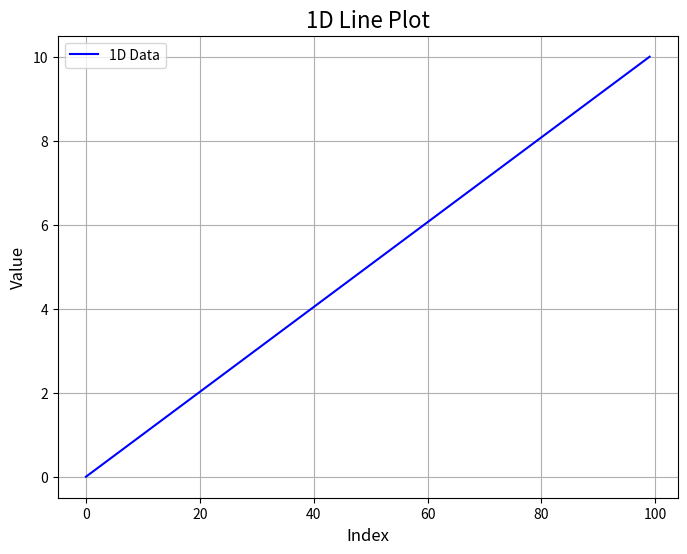
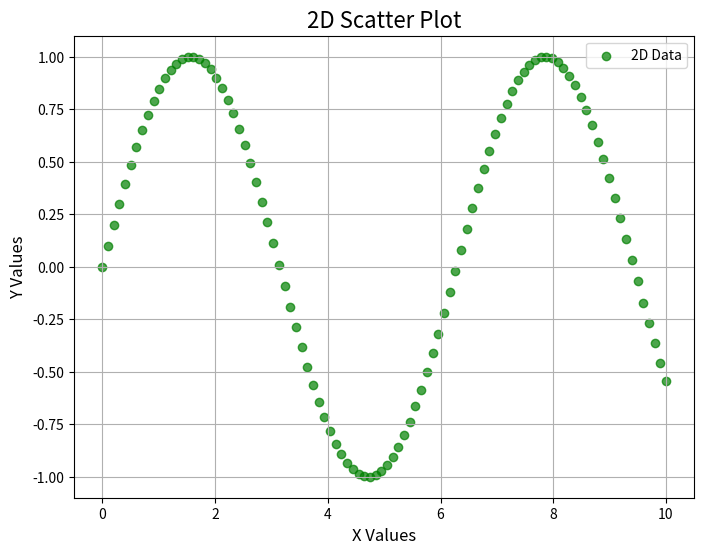
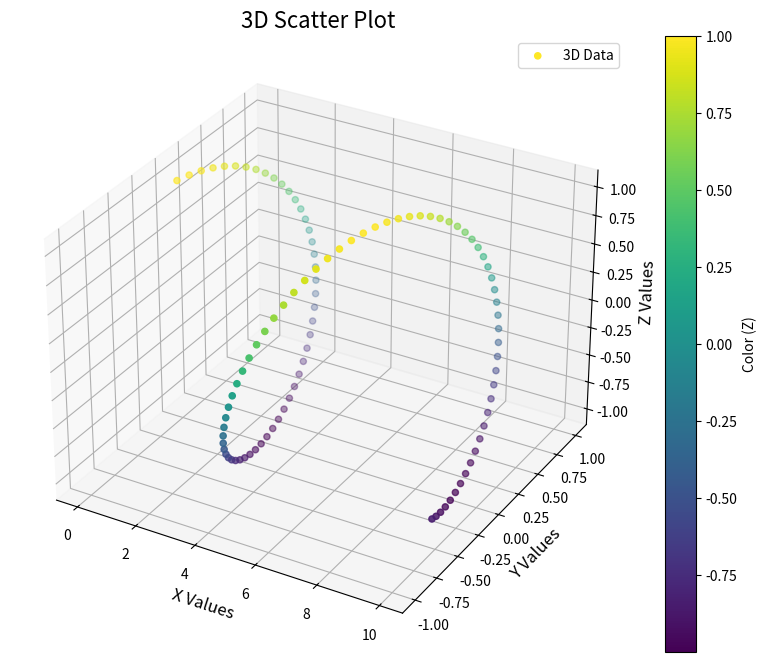

These charts were generated, in order, by the following Python code:
import numpy as np
from matplotlib import pyplot as plt
from mpl_toolkits.mplot3d import Axes3D

def plot_1d(data):

    plt.figure(figsize=(8, 6))
    plt.plot(data, color='blue', label='1D Data')
    plt.title('1D Line Plot', fontsize=16)
    plt.xlabel('Index', fontsize=12)
    plt.ylabel('Value', fontsize=12)
    plt.legend()
    plt.grid(True)
    plt.show()

def plot_2d(x, y):

    plt.figure(figsize=(8, 6))
    plt.scatter(x, y, color='green', label='2D Data', alpha=0.7)
    plt.title('2D Scatter Plot', fontsize=16)
    plt.xlabel('X Values', fontsize=12)
    plt.ylabel('Y Values', fontsize=12)
    plt.legend()
    plt.grid(True)
    plt.show()

def plot_3d(x, y, z):

    fig = plt.figure(figsize=(10, 8))
    ax = fig.add_subplot(111, projection='3d')
    scatter = ax.scatter(x, y, z, c=z, cmap='viridis', label='3D Data')
    ax.set_title('3D Scatter Plot', fontsize=16)
    ax.set_xlabel('X Values', fontsize=12)
    ax.set_ylabel('Y Values', fontsize=12)
    ax.set_zlabel('Z Values', fontsize=12)
    fig.colorbar(scatter, ax=ax, label='Color (Z)')
    plt.legend()
    plt.show()

x = np.linspace(0, 10, 100)  # Дані для осі X
y = np.sin(x)                # Дані для осі Y
z = np.cos(x)                # Дані для осі Z

plot_1d(x)
plot_2d(x, y)
plot_3d(x, y, z)
